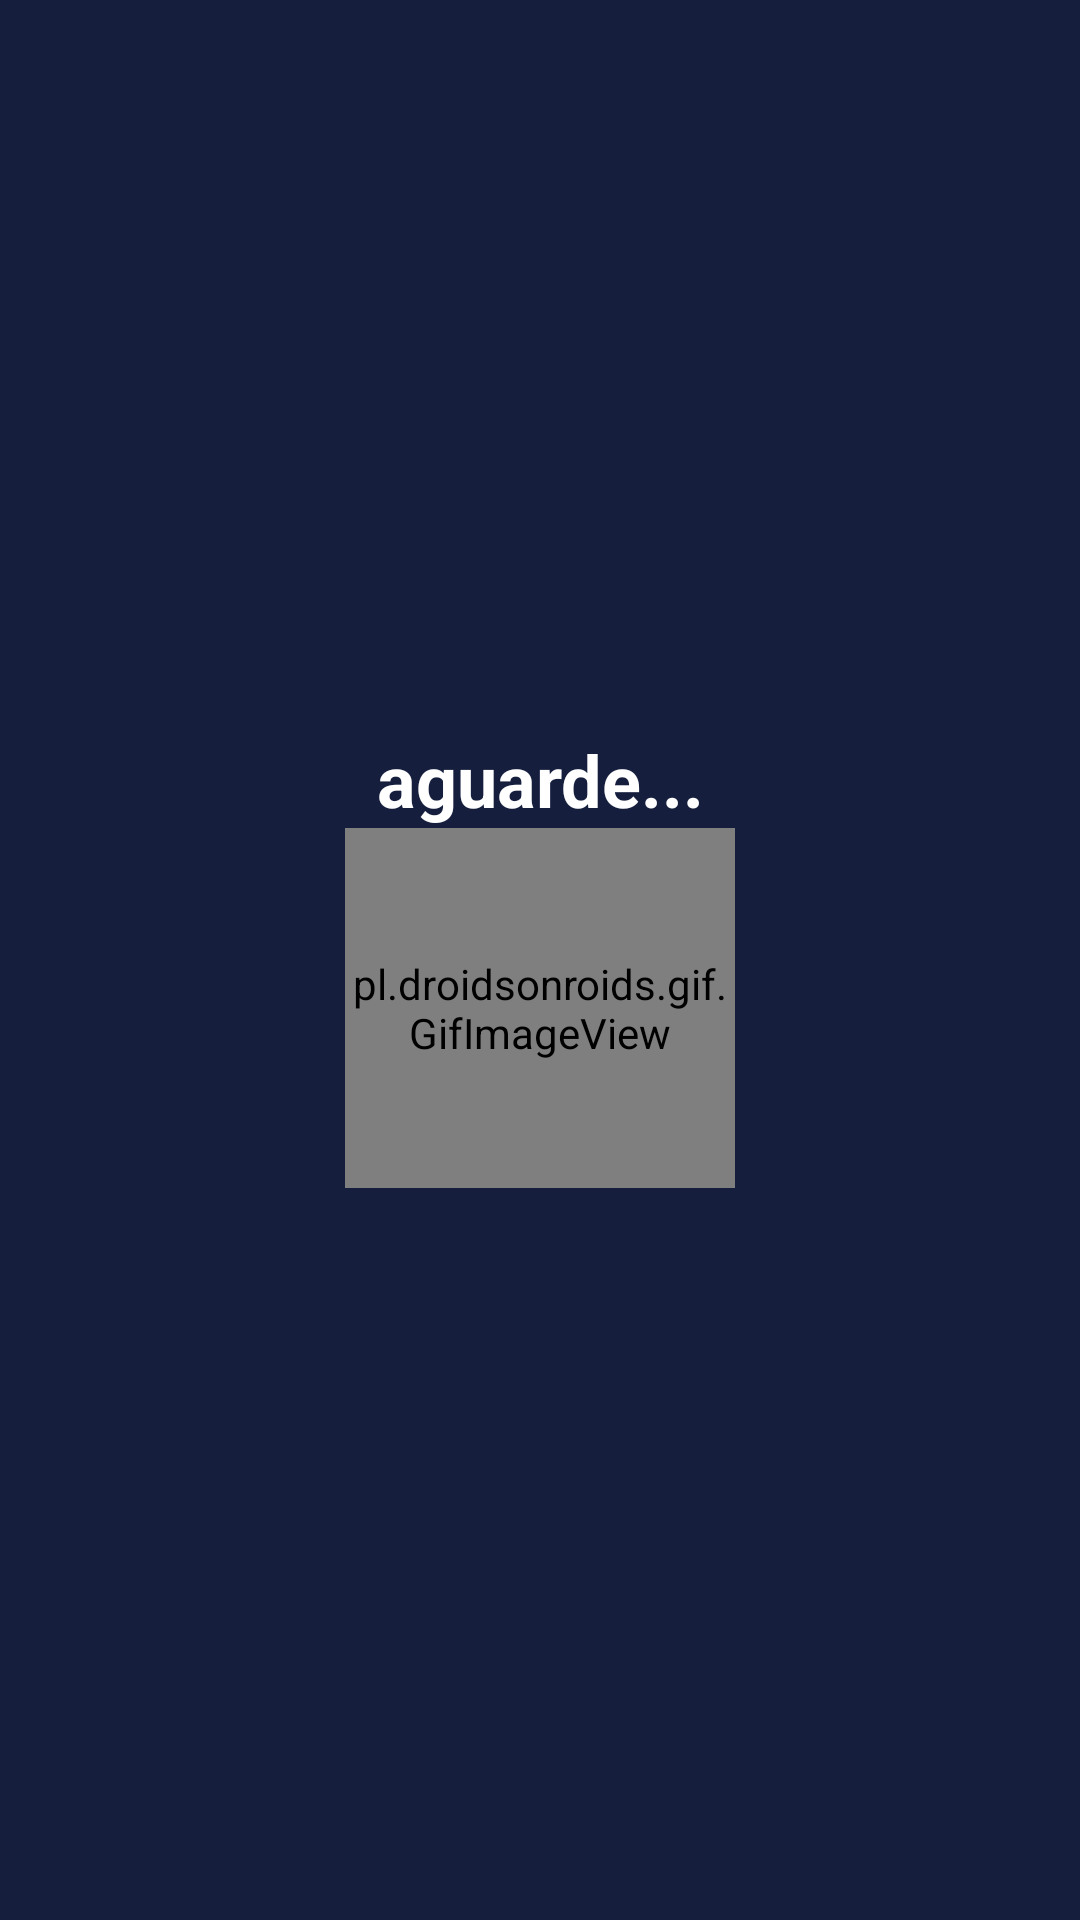

Write the Android layout XML for this screen, with the resource values it uses.
<!-- AndroidManifest.xml: application theme Theme.GotAnyIdea -->
<!-- res/layout/dialog_loading.xml -->
<?xml version="1.0" encoding="utf-8"?>
<LinearLayout xmlns:android="http://schemas.android.com/apk/res/android"
    xmlns:app="http://schemas.android.com/apk/res-auto"
    xmlns:tools="http://schemas.android.com/tools"
    android:layout_width="wrap_content"
    android:layout_height="200dp"
    android:background="@color/azul_denim"
    android:gravity="center"
    android:orientation="vertical">

    <TextView
        android:id="@+id/txt_title_dialog"
        android:layout_width="wrap_content"
        android:layout_height="wrap_content"
        android:gravity="center"
        android:text="@string/loadtitle"
        android:textColor="@color/white"
        android:textSize="24sp"
        android:textStyle="bold" />

    <pl.droidsonroids.gif.GifImageView
        android:id="@+id/gif_lamp"
        android:layout_width="130dp"
        android:layout_height="120dp"
        android:src="@drawable/gif_lamp" />

    <Space
        android:layout_width="400dp"
        android:layout_height="wrap_content" />

</LinearLayout>
<!-- resources referenced by this layout -->
<resources>
  <color name="azul_denim">#151E3D</color>
  <color name="white">#FFFFFFFF</color>
  <!-- drawable gif_lamp: gif bitmap (drawable, 188995 bytes) -->
  <string name="loadtitle">aguarde...</string>
  <style name="Theme.GotAnyIdea" parent="Theme.MaterialComponents.DayNight.DarkActionBar">
          
          <item name="colorPrimary">@color/purple_500</item>
          <item name="colorPrimaryVariant">@color/purple_700</item>
          <item name="colorOnPrimary">@color/white</item>
          
          <item name="colorSecondary">@color/teal_200</item>
          <item name="colorSecondaryVariant">@color/teal_700</item>
          <item name="colorOnSecondary">@color/black</item>
          
          <item name="android:statusBarColor" tools:targetApi="l">?attr/colorPrimaryVariant</item>
          
      </style>
  <color name="purple_500">#FF6200EE</color>
  <color name="purple_700">#FF3700B3</color>
  <color name="teal_200">#FF03DAC5</color>
  <color name="teal_700">#FF018786</color>
  <color name="black">#FF000000</color>
</resources>
